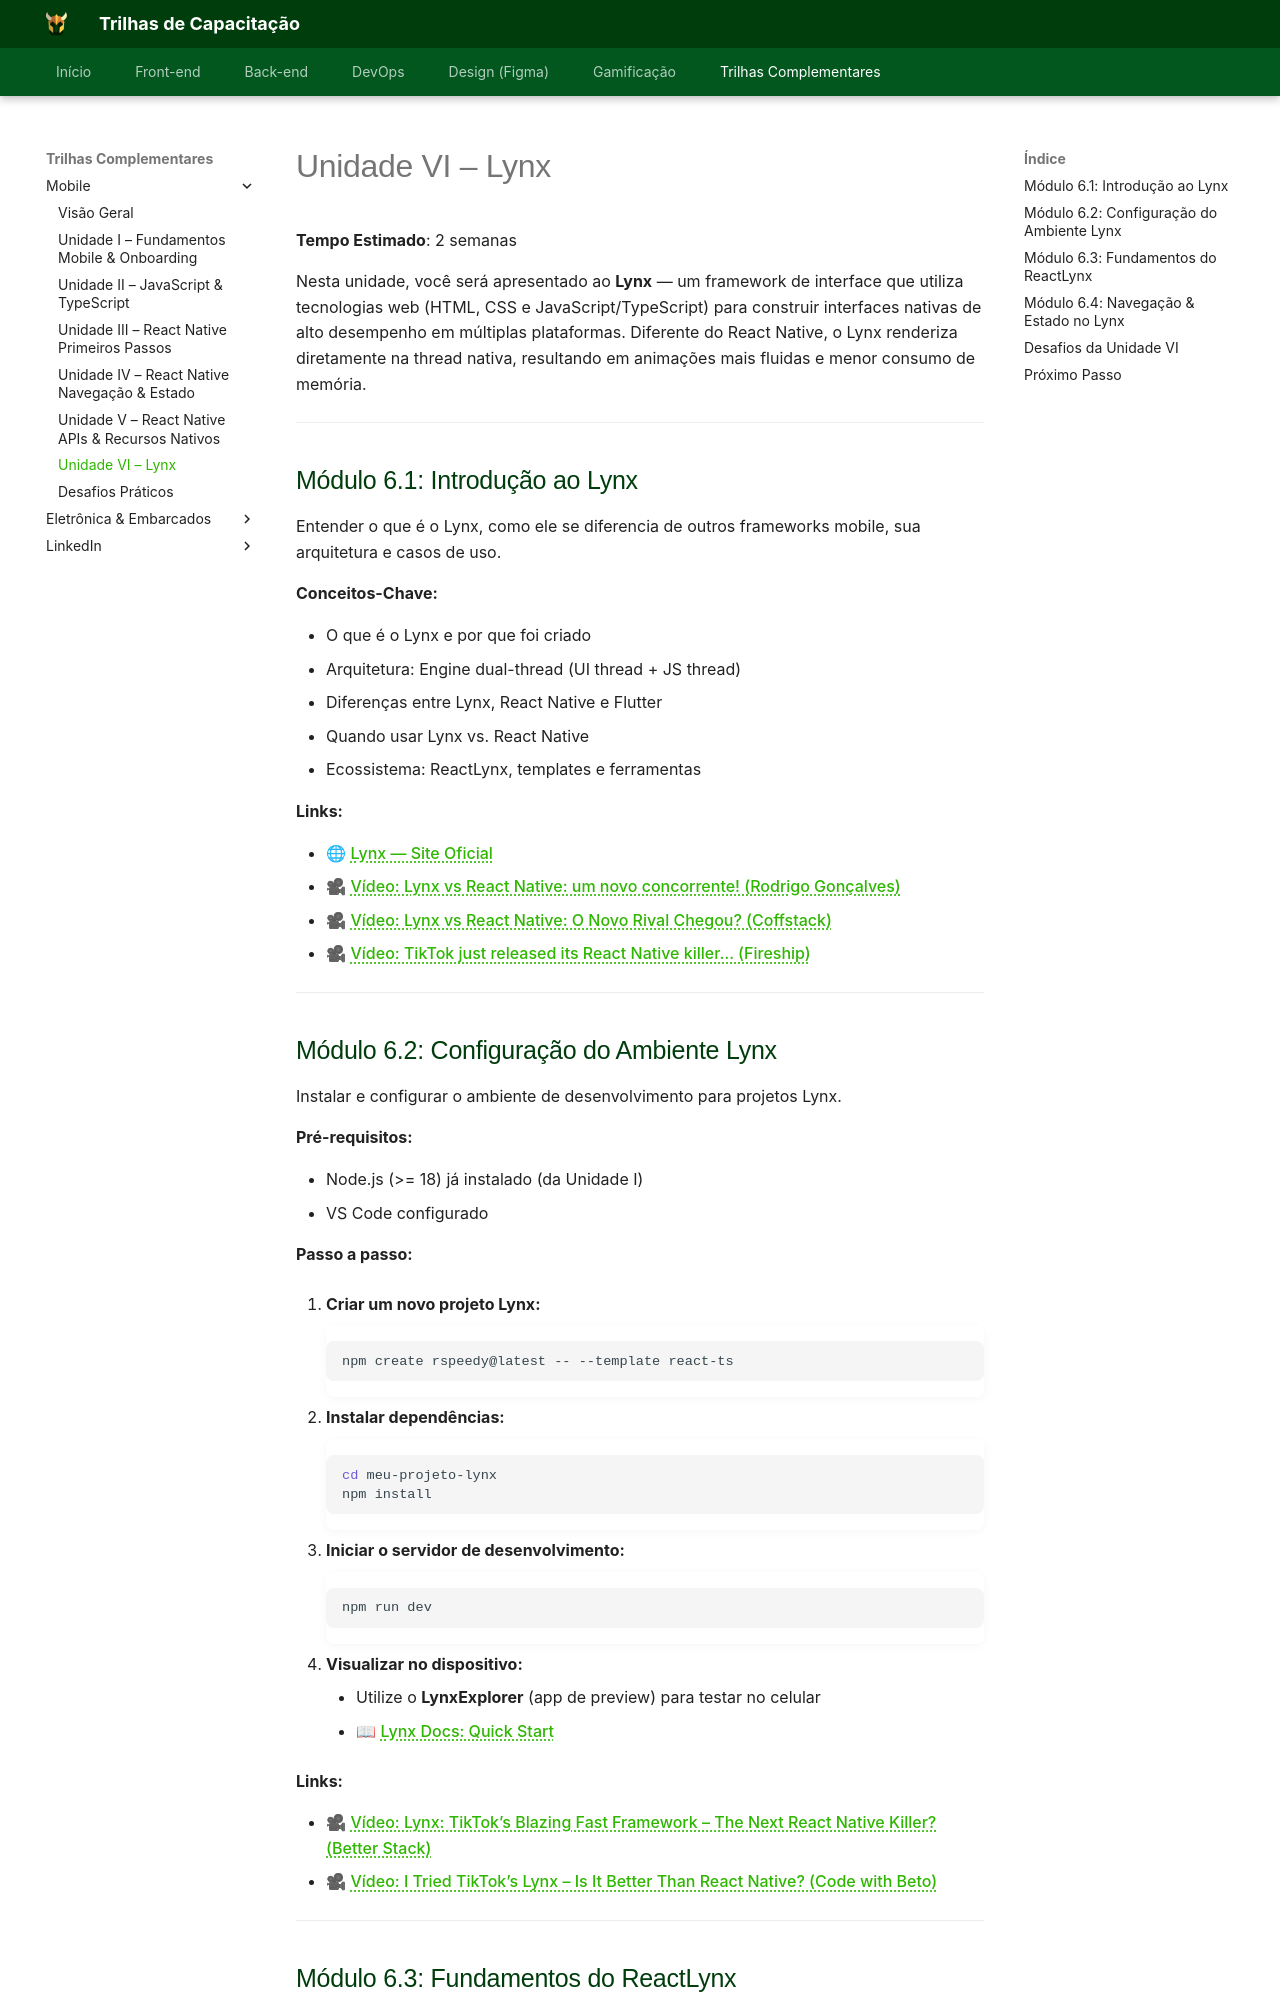

repository: Orcestra-Trilhas/Trilhas-Orc-estra · page: trilha-mobile/unidade-6/index.html · generator: mkdocs

# Unidade VI – Lynx

**Tempo Estimado**: 2 semanas

Nesta unidade, você será apresentado ao **Lynx** — um framework de interface que utiliza tecnologias web (HTML, CSS e JavaScript/TypeScript) para construir interfaces nativas de alto desempenho em múltiplas plataformas. Diferente do React Native, o Lynx renderiza diretamente na thread nativa, resultando em animações mais fluidas e menor consumo de memória.

---

## Módulo 6.1: Introdução ao Lynx

Entender o que é o Lynx, como ele se diferencia de outros frameworks mobile, sua arquitetura e casos de uso.

**Conceitos-Chave:**

- O que é o Lynx e por que foi criado
- Arquitetura: Engine dual-thread (UI thread + JS thread)
- Diferenças entre Lynx, React Native e Flutter
- Quando usar Lynx vs. React Native
- Ecossistema: ReactLynx, templates e ferramentas

**Links:**

- 🌐 [Lynx — Site Oficial](https://lynxjs.org/)
- 🎥 [Vídeo: Lynx vs React Native: um novo concorrente! (Rodrigo Gonçalves)](https://www.youtube.com/watch?v=wAfzCxYf6fk)
- 🎥 [Vídeo: Lynx vs React Native: O Novo Rival Chegou? (Coffstack)](https://www.youtube.com/watch?v=t58cUZbeS_I)
- 🎥 [Vídeo: TikTok just released its React Native killer… (Fireship)](https://www.youtube.com/watch?v=-qjE8JkIVoQ)

---

## Módulo 6.2: Configuração do Ambiente Lynx

Instalar e configurar o ambiente de desenvolvimento para projetos Lynx.

**Pré-requisitos:**

- Node.js (>= 18) já instalado (da Unidade I)
- VS Code configurado

**Passo a passo:**

1. **Criar um novo projeto Lynx:**
    ```bash
    npm create rspeedy@latest -- --template react-ts
    ```

2. **Instalar dependências:**
    ```bash
    cd meu-projeto-lynx
    npm install
    ```

3. **Iniciar o servidor de desenvolvimento:**
    ```bash
    npm run dev
    ```

4. **Visualizar no dispositivo:**
    - Utilize o **LynxExplorer** (app de preview) para testar no celular
    - 📖 [Lynx Docs: Quick Start](https://lynxjs.org/guide/start/quick-start.html)

**Links:**

- 🎥 [Vídeo: Lynx: TikTok’s Blazing Fast Framework – The Next React Native Killer? (Better Stack)](https://www.youtube.com/watch?v=dtvbEiLy1xg)
- 🎥 [Vídeo: I Tried TikTok’s Lynx – Is It Better Than React Native? (Code with Beto)](https://www.youtube.com/watch?v=DDmqukrpvrM)

---
